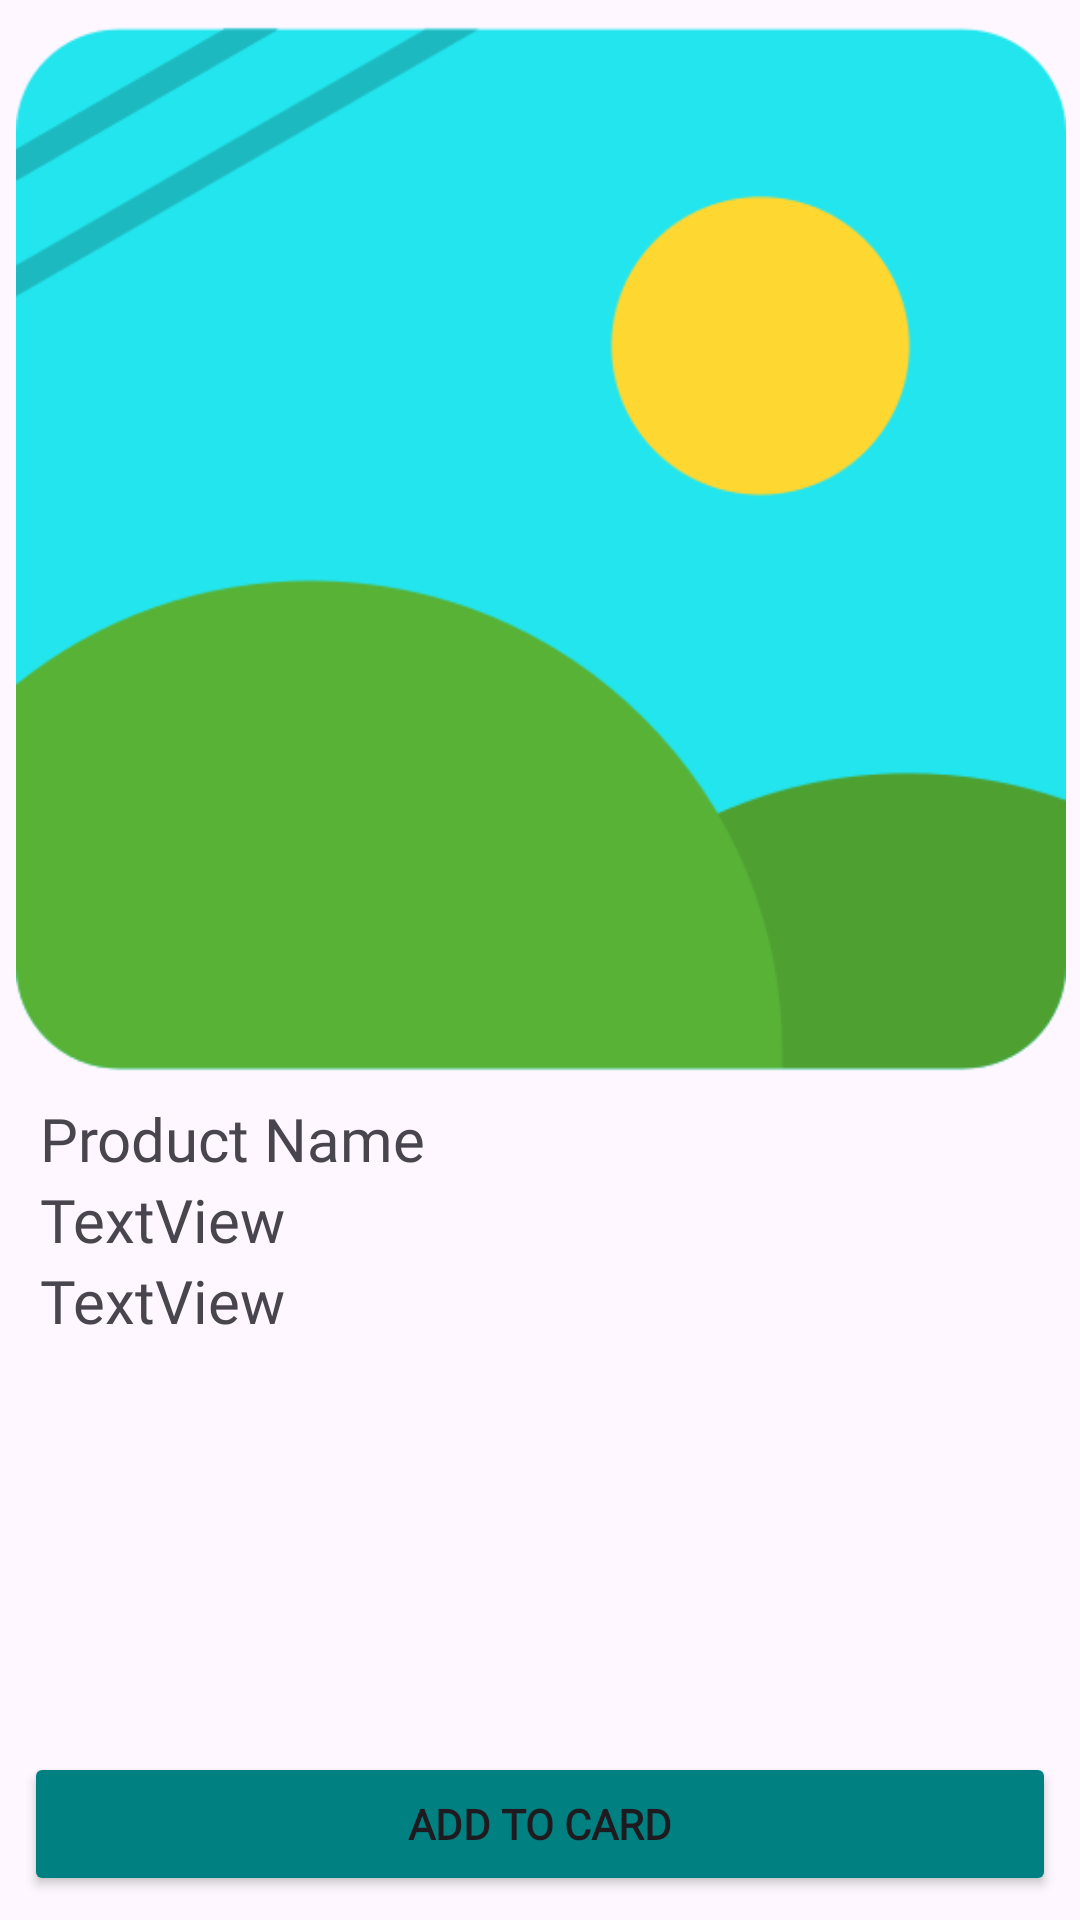

Layout XML and referenced resources for this Android screen:
<!-- AndroidManifest.xml: application theme Theme.OneShop -->
<!-- res/layout/activity_procduct_details_for_favourite.xml -->
<?xml version="1.0" encoding="utf-8"?>
<androidx.constraintlayout.widget.ConstraintLayout xmlns:android="http://schemas.android.com/apk/res/android"
    xmlns:app="http://schemas.android.com/apk/res-auto"
    xmlns:tools="http://schemas.android.com/tools"
    android:id="@+id/main"
    android:layout_width="match_parent"
    android:layout_height="match_parent"
    tools:context=".ProcductDetailsForFavouriteActivity">

    <ImageView
        android:id="@+id/iv_product_image"
        android:layout_width="350dp"
        android:layout_height="350dp"
        android:layout_marginStart="8dp"
        android:layout_marginTop="8dp"
        android:layout_marginEnd="8dp"
        app:layout_constraintBottom_toBottomOf="parent"
        app:layout_constraintEnd_toEndOf="parent"
        app:layout_constraintHorizontal_bias="0.491"
        app:layout_constraintStart_toStartOf="parent"
        app:layout_constraintTop_toTopOf="parent"
        app:layout_constraintVertical_bias="0.0"
        app:srcCompat="@drawable/product" />

    <TextView
        android:id="@+id/tv_ProductNameFav"
        android:layout_width="0dp"
        android:layout_height="wrap_content"
        android:layout_marginStart="8dp"
        android:layout_marginTop="8dp"
        android:layout_marginEnd="8dp"
        android:text="Product Name"
        android:fontFamily="@font/roboto_bold"
        android:textSize="20sp"
        app:layout_constraintEnd_toEndOf="@+id/iv_product_image"
        app:layout_constraintStart_toStartOf="@+id/iv_product_image"
        app:layout_constraintTop_toBottomOf="@+id/iv_product_image" />

    <TextView
        android:id="@+id/tv_ProductPriceFav"
        android:layout_width="0dp"
        android:layout_height="wrap_content"
        android:text="TextView"
        android:fontFamily="@font/roboto_bold"
        android:textSize="20sp"
        app:layout_constraintEnd_toEndOf="@+id/tv_ProductNameFav"
        app:layout_constraintStart_toStartOf="@+id/tv_ProductNameFav"
        app:layout_constraintTop_toBottomOf="@+id/tv_ProductNameFav" />

    <TextView
        android:id="@+id/tv_productQuantityfav"
        android:layout_width="0dp"
        android:layout_height="wrap_content"
        android:text="TextView"
        android:fontFamily="@font/roboto_bold"
        android:textSize="20sp"
        app:layout_constraintEnd_toEndOf="@+id/tv_ProductPriceFav"
        app:layout_constraintStart_toStartOf="@+id/tv_ProductPriceFav"
        app:layout_constraintTop_toBottomOf="@+id/tv_ProductPriceFav" />

    <ImageView
        android:id="@+id/iv_delete_details"
        android:layout_width="30dp"
        android:layout_height="30dp"
        app:layout_constraintBottom_toBottomOf="@+id/tv_ProductPriceFav"
        app:layout_constraintEnd_toEndOf="@+id/iv_product_image"
        android:layout_marginTop="10000dp"
        android:layout_marginRight="20dp"
        app:srcCompat="@drawable/ic_delete" />


    <Button
        android:id="@+id/btn_addToCardFav"
        android:layout_width="0dp"
        android:layout_height="wrap_content"
        android:layout_marginStart="8dp"
        android:layout_marginEnd="8dp"
        android:layout_marginBottom="8dp"
        android:text="ADD TO CARD"
        android:backgroundTint="@color/Primary"
        android:fontFamily="@font/roboto_bold"
        android:textStyle="bold"
        app:layout_constraintBottom_toBottomOf="parent"
        app:layout_constraintEnd_toEndOf="parent"
        app:layout_constraintStart_toStartOf="parent" />


</androidx.constraintlayout.widget.ConstraintLayout>
<!-- resources referenced by this layout -->
<resources>
  <color name="Primary">#008080</color>
  <!-- drawable product: png bitmap (drawable, 16150 bytes) -->
  <style name="Theme.OneShop" parent="Base.Theme.OneShop" />
  <style name="Base.Theme.OneShop" parent="Theme.Material3.DayNight.NoActionBar">
          
          
      </style>
</resources>
